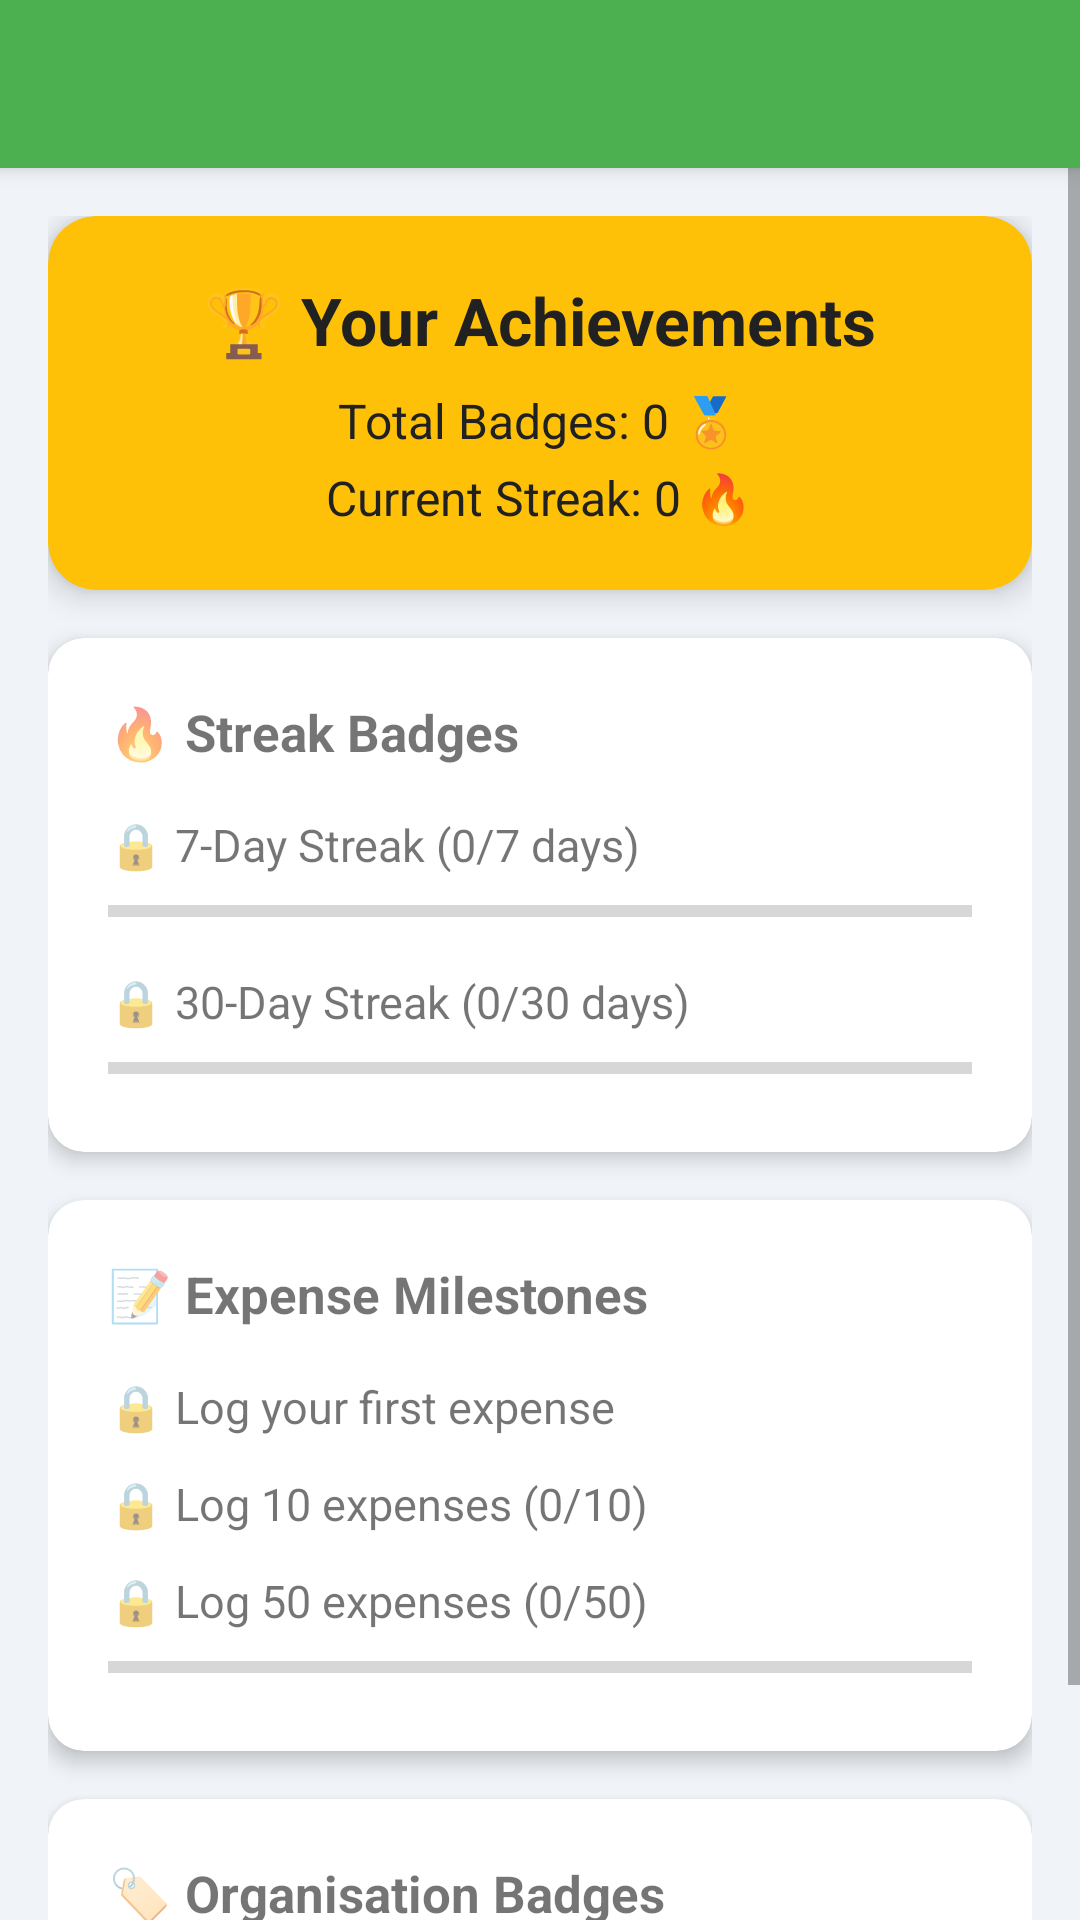

Layout XML and referenced resources for this Android screen:
<!-- AndroidManifest.xml: application theme Theme.SpendSmart -->
<!-- res/layout/activity_achievements.xml -->
<?xml version="1.0" encoding="utf-8"?>
<androidx.coordinatorlayout.widget.CoordinatorLayout xmlns:android="http://schemas.android.com/apk/res/android"
    xmlns:app="http://schemas.android.com/apk/res-auto"
    android:layout_width="match_parent"
    android:layout_height="match_parent"
    android:background="@color/background">

    <com.google.android.material.appbar.AppBarLayout
        android:layout_width="match_parent"
        android:layout_height="wrap_content">
        <androidx.appcompat.widget.Toolbar
            android:id="@+id/toolbar"
            android:layout_width="match_parent"
            android:layout_height="?attr/actionBarSize"
            android:background="@color/green_primary"
            app:titleTextColor="@color/white" />
    </com.google.android.material.appbar.AppBarLayout>

    <ScrollView
        android:layout_width="match_parent"
        android:layout_height="match_parent"
        app:layout_behavior="@string/appbar_scrolling_view_behavior">

        <LinearLayout
            android:layout_width="match_parent"
            android:layout_height="wrap_content"
            android:orientation="vertical"
            android:padding="16dp">

            
            <com.google.android.material.card.MaterialCardView
                android:layout_width="match_parent"
                android:layout_height="wrap_content"
                app:cardCornerRadius="16dp"
                app:cardElevation="6dp"
                android:layout_marginBottom="16dp"
                app:cardBackgroundColor="@color/yellow_accent">

                <LinearLayout
                    android:layout_width="match_parent"
                    android:layout_height="wrap_content"
                    android:orientation="vertical"
                    android:padding="20dp"
                    android:gravity="center">

                    <TextView
                        android:layout_width="wrap_content"
                        android:layout_height="wrap_content"
                        android:text="🏆 Your Achievements"
                        android:textSize="22sp"
                        android:textStyle="bold"
                        android:textColor="@color/text_primary" />

                    <TextView
                        android:id="@+id/tvTotalBadges"
                        android:layout_width="wrap_content"
                        android:layout_height="wrap_content"
                        android:text="Total Badges: 0 🏅"
                        android:textSize="16sp"
                        android:textColor="@color/text_primary"
                        android:layout_marginTop="8dp" />

                    <TextView
                        android:id="@+id/tvCurrentStreak"
                        android:layout_width="wrap_content"
                        android:layout_height="wrap_content"
                        android:text="Current Streak: 0 🔥"
                        android:textSize="16sp"
                        android:textColor="@color/text_primary"
                        android:layout_marginTop="4dp" />
                </LinearLayout>
            </com.google.android.material.card.MaterialCardView>

            
            <com.google.android.material.card.MaterialCardView
                android:layout_width="match_parent"
                android:layout_height="wrap_content"
                app:cardCornerRadius="12dp"
                app:cardElevation="4dp"
                android:layout_marginBottom="16dp">

                <LinearLayout
                    android:layout_width="match_parent"
                    android:layout_height="wrap_content"
                    android:orientation="vertical"
                    android:padding="20dp">

                    <TextView
                        android:layout_width="wrap_content"
                        android:layout_height="wrap_content"
                        android:text="🔥 Streak Badges"
                        android:textSize="17sp"
                        android:textStyle="bold"
                        android:layout_marginBottom="16dp" />

                    <TextView
                        android:id="@+id/tvStreakBadge"
                        android:layout_width="match_parent"
                        android:layout_height="wrap_content"
                        android:text="🔒 7-Day Streak (0/7 days)"
                        android:textSize="15sp"
                        android:layout_marginBottom="8dp" />

                    <ProgressBar
                        android:id="@+id/progressStreak7"
                        style="?android:attr/progressBarStyleHorizontal"
                        android:layout_width="match_parent"
                        android:layout_height="8dp"
                        android:max="100"
                        android:progressTint="@color/orange_warning"
                        android:layout_marginBottom="16dp" />

                    <TextView
                        android:id="@+id/tvMonthStreakBadge"
                        android:layout_width="match_parent"
                        android:layout_height="wrap_content"
                        android:text="🔒 30-Day Streak (0/30 days)"
                        android:textSize="15sp"
                        android:layout_marginBottom="8dp" />

                    <ProgressBar
                        android:id="@+id/progressStreak30"
                        style="?android:attr/progressBarStyleHorizontal"
                        android:layout_width="match_parent"
                        android:layout_height="8dp"
                        android:max="100"
                        android:progressTint="@color/red_error"
                        android:layout_marginBottom="4dp" />

                </LinearLayout>
            </com.google.android.material.card.MaterialCardView>

            
            <com.google.android.material.card.MaterialCardView
                android:layout_width="match_parent"
                android:layout_height="wrap_content"
                app:cardCornerRadius="12dp"
                app:cardElevation="4dp"
                android:layout_marginBottom="16dp">

                <LinearLayout
                    android:layout_width="match_parent"
                    android:layout_height="wrap_content"
                    android:orientation="vertical"
                    android:padding="20dp">

                    <TextView
                        android:layout_width="wrap_content"
                        android:layout_height="wrap_content"
                        android:text="📝 Expense Milestones"
                        android:textSize="17sp"
                        android:textStyle="bold"
                        android:layout_marginBottom="16dp" />

                    <TextView
                        android:id="@+id/tvFirstExpense"
                        android:layout_width="match_parent"
                        android:layout_height="wrap_content"
                        android:text="🔒 Log your first expense"
                        android:textSize="15sp"
                        android:layout_marginBottom="12dp" />

                    <TextView
                        android:id="@+id/tvTenExpenses"
                        android:layout_width="match_parent"
                        android:layout_height="wrap_content"
                        android:text="🔒 Log 10 expenses (0/10)"
                        android:textSize="15sp"
                        android:layout_marginBottom="12dp" />

                    <TextView
                        android:id="@+id/tvFiftyExpenses"
                        android:layout_width="match_parent"
                        android:layout_height="wrap_content"
                        android:text="🔒 Log 50 expenses (0/50)"
                        android:textSize="15sp"
                        android:layout_marginBottom="8dp" />

                    <ProgressBar
                        android:id="@+id/progressExpenses"
                        style="?android:attr/progressBarStyleHorizontal"
                        android:layout_width="match_parent"
                        android:layout_height="8dp"
                        android:max="100"
                        android:progressTint="@color/green_primary"
                        android:layout_marginBottom="4dp" />

                </LinearLayout>
            </com.google.android.material.card.MaterialCardView>

            
            <com.google.android.material.card.MaterialCardView
                android:layout_width="match_parent"
                android:layout_height="wrap_content"
                app:cardCornerRadius="12dp"
                app:cardElevation="4dp"
                android:layout_marginBottom="16dp">

                <LinearLayout
                    android:layout_width="match_parent"
                    android:layout_height="wrap_content"
                    android:orientation="vertical"
                    android:padding="20dp">

                    <TextView
                        android:layout_width="wrap_content"
                        android:layout_height="wrap_content"
                        android:text="🏷️ Organisation Badges"
                        android:textSize="17sp"
                        android:textStyle="bold"
                        android:layout_marginBottom="16dp" />

                    <TextView
                        android:id="@+id/tvCategoryBadge"
                        android:layout_width="match_parent"
                        android:layout_height="wrap_content"
                        android:text="🔒 Create 5 categories (0/5)"
                        android:textSize="15sp" />

                </LinearLayout>
            </com.google.android.material.card.MaterialCardView>

        </LinearLayout>
    </ScrollView>
</androidx.coordinatorlayout.widget.CoordinatorLayout>
<!-- resources referenced by this layout -->
<resources>
  <color name="background">#F0F4F8</color>
  <color name="green_primary">#4CAF50</color>
  <color name="orange_warning">#FF9800</color>
  <color name="red_error">#F44336</color>
  <color name="text_primary">#212121</color>
  <color name="white">#FFFFFF</color>
  <color name="yellow_accent">#FFC107</color>
  <style name="Theme.SpendSmart" parent="Theme.MaterialComponents.DayNight.DarkActionBar">
          <item name="colorPrimary">@color/green_primary</item>
          <item name="colorPrimaryVariant">@color/green_dark</item>
          <item name="colorOnPrimary">@color/white</item>
          <item name="colorSecondary">@color/yellow_accent</item>
          <item name="colorSecondaryVariant">@color/blue_primary</item>
          <item name="colorOnSecondary">@color/black</item>
          <item name="android:colorBackground">@color/background</item>
          <item name="colorSurface">@color/card_background</item>
          <item name="colorError">@color/red_error</item>
          <item name="android:statusBarColor" tools:targetApi="l">?attr/colorPrimaryVariant</item>
      </style>
  <color name="green_dark">#388E3C</color>
  <color name="blue_primary">#2196F3</color>
  <color name="black">#000000</color>
  <color name="card_background">#FFFFFF</color>
</resources>
